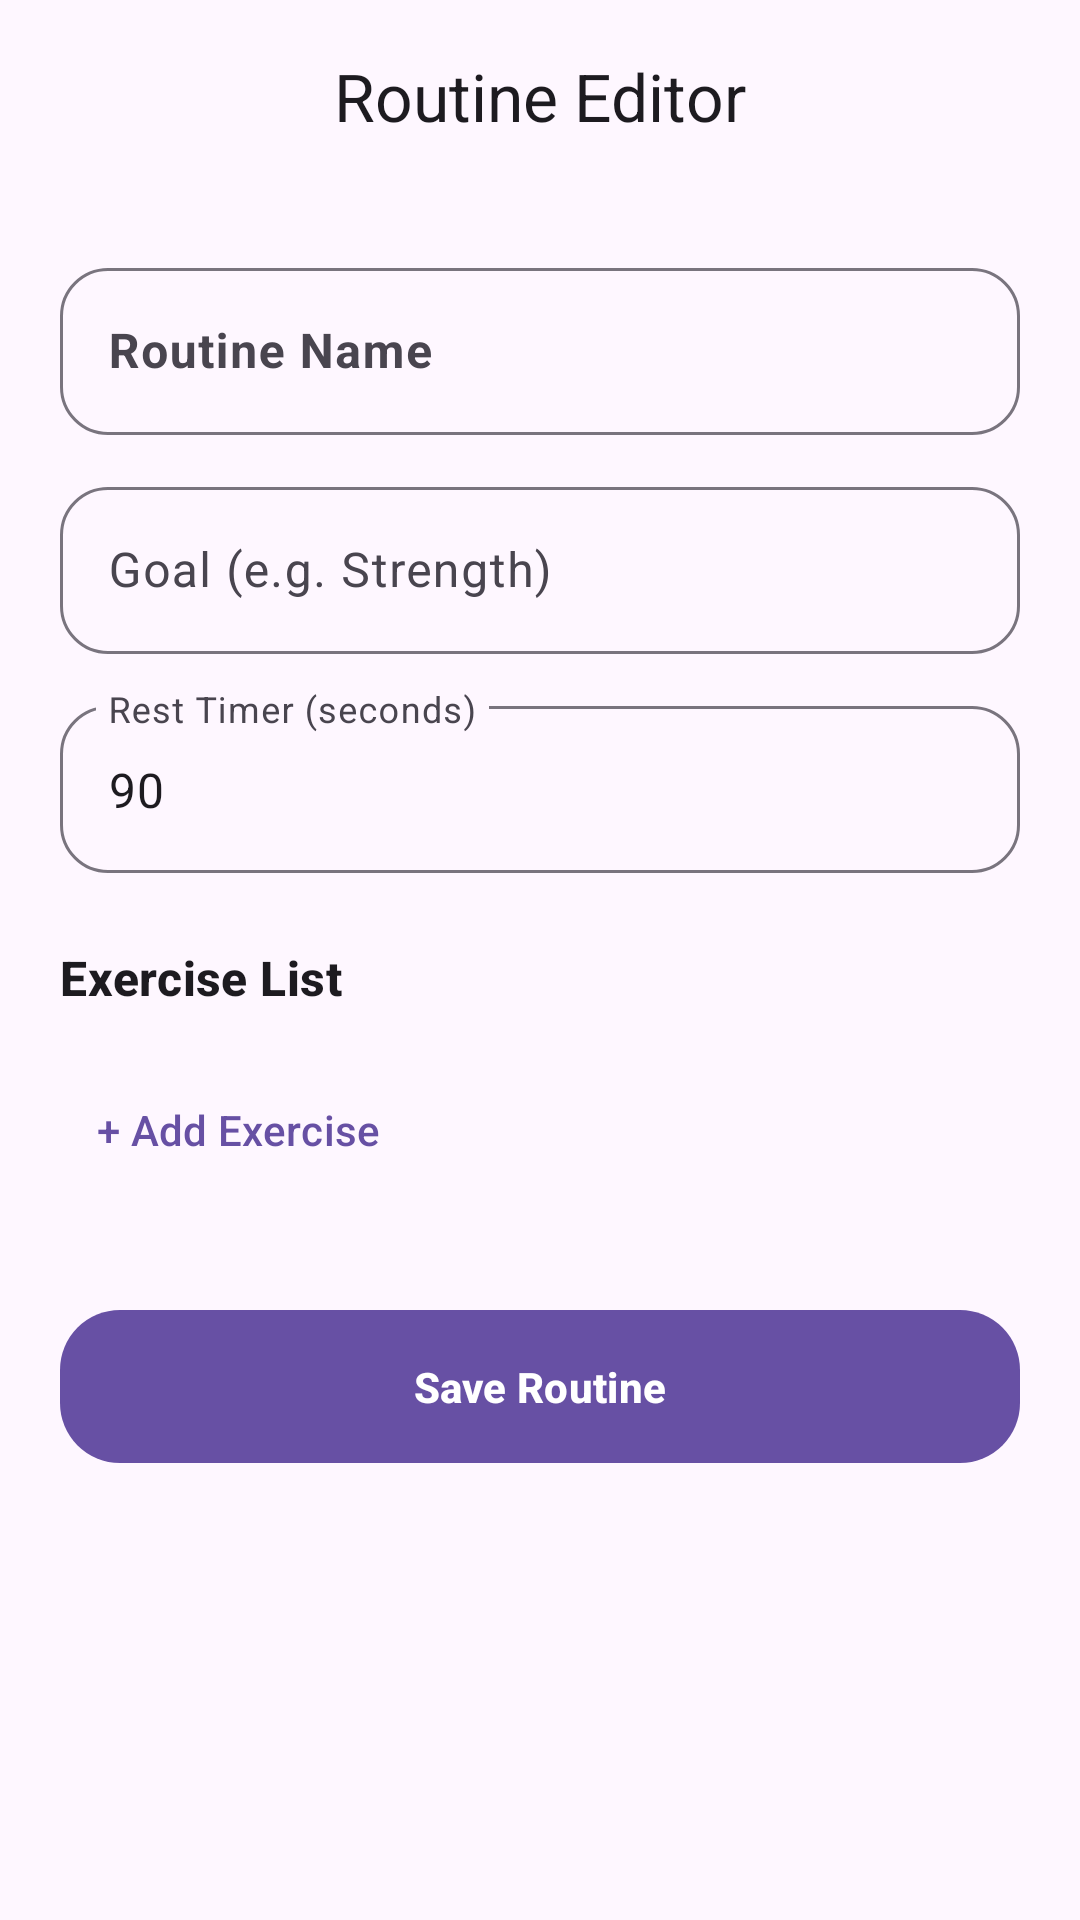

Android layout source for this screen:
<!-- AndroidManifest.xml: application theme Theme.GymLog -->
<!-- res/layout/fragment_add_routine.xml -->
<?xml version="1.0" encoding="utf-8"?>
<androidx.coordinatorlayout.widget.CoordinatorLayout xmlns:android="http://schemas.android.com/apk/res/android"
    xmlns:app="http://schemas.android.com/apk/res-auto"
    android:layout_width="match_parent"
    android:layout_height="match_parent"
    android:background="?attr/colorSurface">

    <com.google.android.material.appbar.AppBarLayout
        android:layout_width="match_parent"
        android:layout_height="wrap_content"
        android:background="?attr/colorSurface"
        android:fitsSystemWindows="true"
        app:elevation="0dp">

        <com.google.android.material.appbar.MaterialToolbar
            android:id="@+id/toolbar"
            android:layout_width="match_parent"
            android:layout_height="?attr/actionBarSize"
            app:title="Routine Editor"
            app:titleCentered="true" />

    </com.google.android.material.appbar.AppBarLayout>

    <androidx.core.widget.NestedScrollView
        android:id="@+id/nestedScrollView"
        android:layout_width="match_parent"
        android:layout_height="match_parent"
        app:layout_behavior="@string/appbar_scrolling_view_behavior">

        <LinearLayout
            android:layout_width="match_parent"
            android:layout_height="wrap_content"
            android:orientation="vertical"
            android:padding="20dp">

            <com.google.android.material.textfield.TextInputLayout
                style="@style/Widget.Material3.TextInputLayout.OutlinedBox"
                android:layout_width="match_parent"
                android:layout_height="wrap_content"
                android:hint="@string/routine_name"
                app:boxCornerRadiusTopStart="16dp"
                app:boxCornerRadiusTopEnd="16dp"
                app:boxCornerRadiusBottomStart="16dp"
                app:boxCornerRadiusBottomEnd="16dp">

                <com.google.android.material.textfield.TextInputEditText
                    android:id="@+id/editTextRoutineName"
                    android:layout_width="match_parent"
                    android:layout_height="wrap_content"
                    android:textStyle="bold" />
            </com.google.android.material.textfield.TextInputLayout>

            <com.google.android.material.textfield.TextInputLayout
                style="@style/Widget.Material3.TextInputLayout.OutlinedBox"
                android:layout_width="match_parent"
                android:layout_height="wrap_content"
                android:layout_marginTop="12dp"
                android:hint="@string/routine_goal"
                app:boxCornerRadiusTopStart="16dp"
                app:boxCornerRadiusTopEnd="16dp"
                app:boxCornerRadiusBottomStart="16dp"
                app:boxCornerRadiusBottomEnd="16dp">

                <com.google.android.material.textfield.TextInputEditText
                    android:id="@+id/editTextRoutineGoal"
                    android:layout_width="match_parent"
                    android:layout_height="wrap_content" />
            </com.google.android.material.textfield.TextInputLayout>

            <com.google.android.material.textfield.TextInputLayout
                style="@style/Widget.Material3.TextInputLayout.OutlinedBox"
                android:layout_width="match_parent"
                android:layout_height="wrap_content"
                android:layout_marginTop="12dp"
                android:hint="Rest Timer (seconds)"
                app:boxCornerRadiusTopStart="16dp"
                app:boxCornerRadiusTopEnd="16dp"
                app:boxCornerRadiusBottomStart="16dp"
                app:boxCornerRadiusBottomEnd="16dp"
                app:startIconDrawable="@drawable/baseline_calendar_today_24">

                <com.google.android.material.textfield.TextInputEditText
                    android:id="@+id/editTextRestTimer"
                    android:layout_width="match_parent"
                    android:layout_height="wrap_content"
                    android:inputType="number"
                    android:text="90" />
            </com.google.android.material.textfield.TextInputLayout>

            <TextView
                android:layout_width="match_parent"
                android:layout_height="wrap_content"
                android:layout_marginTop="24dp"
                android:text="Exercise List"
                android:textAppearance="?attr/textAppearanceTitleMedium"
                android:textStyle="bold" />

            <androidx.recyclerview.widget.RecyclerView
                android:id="@+id/recyclerViewAddedExercises"
                android:layout_width="match_parent"
                android:layout_height="wrap_content"
                android:layout_marginTop="8dp"
                android:nestedScrollingEnabled="false"
                app:layoutManager="androidx.recyclerview.widget.LinearLayoutManager" />

            <com.google.android.material.button.MaterialButton
                android:id="@+id/buttonAddExerciseToRoutine"
                style="@style/Widget.Material3.Button.TextButton"
                android:layout_width="wrap_content"
                android:layout_height="wrap_content"
                android:layout_marginTop="8dp"
                android:text="+ Add Exercise" />

            <com.google.android.material.button.MaterialButton
                android:id="@+id/buttonSaveRoutine"
                android:layout_width="match_parent"
                android:layout_height="wrap_content"
                android:layout_marginTop="32dp"
                android:padding="16dp"
                android:text="@string/save_routine"
                android:textStyle="bold"
                app:cornerRadius="20dp" />

            <View
                android:layout_width="match_parent"
                android:layout_height="100dp" />

        </LinearLayout>
    </androidx.core.widget.NestedScrollView>

</androidx.coordinatorlayout.widget.CoordinatorLayout>
<!-- resources referenced by this layout -->
<resources>
  <string name="routine_goal">Goal (e.g. Strength)</string>
  <string name="routine_name">Routine Name</string>
  <string name="save_routine">Save Routine</string>
  <style name="Theme.GymLog" parent="Theme.Material3.DayNight.NoActionBar">
          <item name="colorPrimary">@color/primary_light</item>
          <item name="colorOnPrimary">#FFFFFF</item>
          <item name="colorPrimaryContainer">#E8DEF8</item>
          <item name="colorOnPrimaryContainer">#1D192B</item>
  
          <item name="colorSecondary">#625B71</item>
          <item name="colorOnSecondary">#FFFFFF</item>
          <item name="colorSecondaryContainer">#E8DEF8</item>
          <item name="colorOnSecondaryContainer">#1D192B</item>
  
          <item name="colorTertiary">#7D5260</item>
          <item name="colorOnTertiary">#FFFFFF</item>
  
          <item name="android:windowBackground">@color/background_light</item>
          <item name="colorSurface">@color/surface_light</item>
          <item name="colorSurfaceVariant">#F3EFFA</item>
          <item name="colorOnSurface">@color/text_primary_light</item>
          <item name="colorOnSurfaceVariant">@color/text_secondary_light</item>
          <item name="colorOutline">@color/card_stroke_color</item>
          <item name="colorOutlineVariant">@color/divider_color</item>
      </style>
  <color name="primary_light">#3F51B5</color>
  <color name="background_light">#F8F9FA</color>
  <color name="surface_light">#FFFFFF</color>
  <color name="text_primary_light">#1C1B1F</color>
  <color name="text_secondary_light">#49454F</color>
  <color name="card_stroke_color">#E0E0E0</color>
  <color name="divider_color">#1F000000</color>
</resources>
